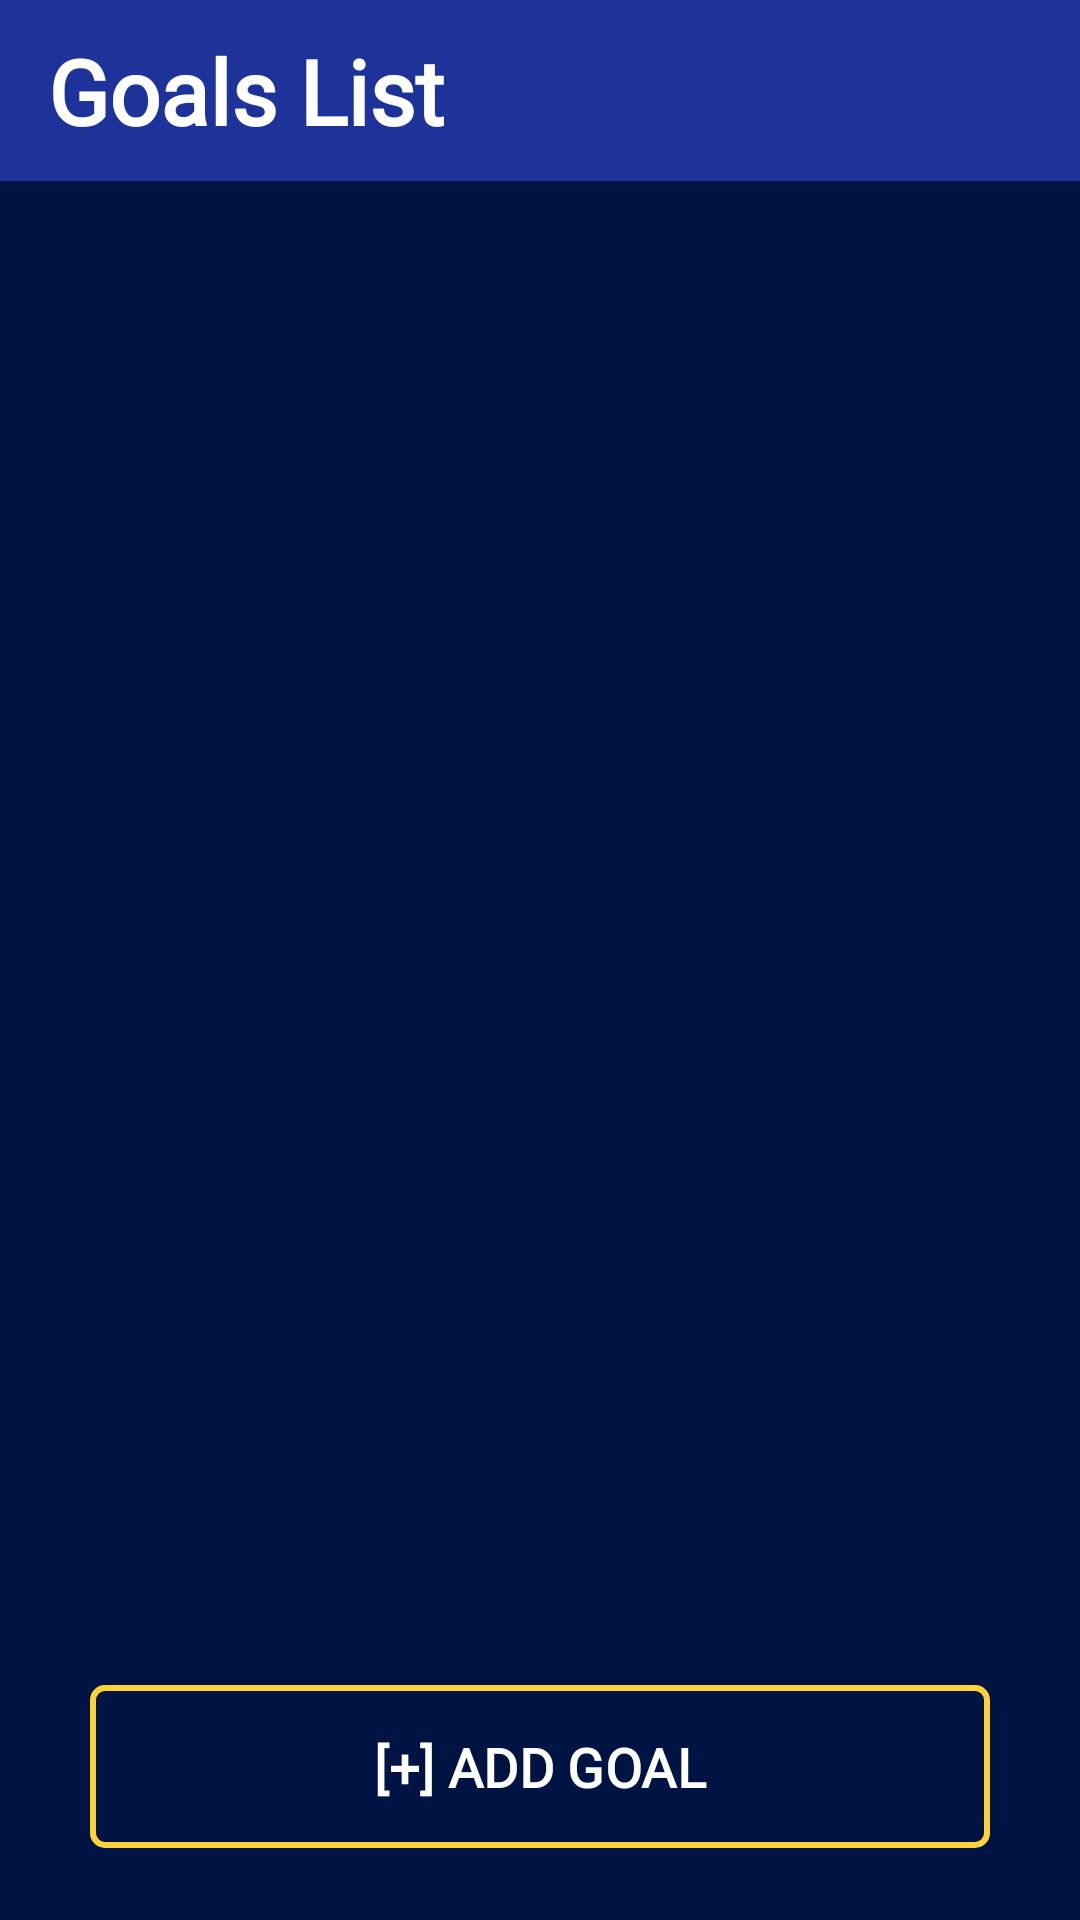

Write the Android layout XML for this screen, with the resource values it uses.
<!-- AndroidManifest.xml: application theme Theme.MyApplication -->
<!-- res/layout/fragment_goal_list.xml -->
<?xml version="1.0" encoding="utf-8"?>
<androidx.constraintlayout.widget.ConstraintLayout xmlns:android="http://schemas.android.com/apk/res/android"
    xmlns:app="http://schemas.android.com/apk/res-auto"
    xmlns:tools="http://schemas.android.com/tools"
    android:id="@+id/mainContainer"
    android:layout_width="match_parent"
    android:layout_height="match_parent"
    android:background="#11267E"
    tools:context=".presentation.ui.fragments.main.GoalListFragment">

    <TextView
        android:id="@+id/tvTitle"
        android:layout_width="0dp"
        android:layout_height="wrap_content"
        android:background="#1E3399"
        android:fontFamily="@font/micross"
        android:gravity="start"
        android:paddingVertical="10dp"
        android:paddingStart="16dp"
        android:text="Goals List"
        android:textColor="@android:color/white"
        android:textSize="30sp"
        android:textStyle="bold"
        app:layout_constraintEnd_toEndOf="parent"
        app:layout_constraintStart_toStartOf="parent"
        app:layout_constraintTop_toTopOf="parent" />

    <androidx.constraintlayout.widget.ConstraintLayout
        android:layout_width="match_parent"
        android:layout_height="0dp"
        android:background="#001443"
        android:orientation="vertical"
        app:layout_constraintBottom_toBottomOf="parent"
        app:layout_constraintEnd_toEndOf="parent"
        app:layout_constraintStart_toStartOf="parent"
        app:layout_constraintTop_toBottomOf="@id/tvTitle">

        <androidx.recyclerview.widget.RecyclerView
            android:id="@+id/rvGoals"
            android:layout_width="match_parent"
            android:layout_height="0dp"
            android:layout_marginBottom="10dp"
            android:background="#001443"
            android:clipToPadding="false"
            app:layoutManager="androidx.recyclerview.widget.LinearLayoutManager"
            app:layout_constraintBottom_toTopOf="@+id/btnAddGoal"
            app:layout_constraintStart_toStartOf="parent"
            app:layout_constraintTop_toTopOf="parent" />

        <com.google.android.material.button.MaterialButton
            android:id="@+id/btnAddGoal"
            android:layout_width="match_parent"
            android:layout_height="wrap_content"
            android:layout_marginHorizontal="30dp"
            android:layout_marginBottom="20dp"
            android:backgroundTint="#00000000"
            android:fontFamily="@font/micross"
            android:paddingVertical="15dp"
            android:text="[+] ADD GOAL"
            android:textAllCaps="false"
            android:textSize="18sp"
            android:textStyle="bold"
            app:cornerRadius="5dp"
            app:layout_constraintBottom_toBottomOf="parent"
            app:layout_constraintEnd_toEndOf="parent"
            app:layout_constraintStart_toStartOf="parent"
            app:strokeColor="#FFD338"
            app:strokeWidth="2dp" />

    </androidx.constraintlayout.widget.ConstraintLayout>

</androidx.constraintlayout.widget.ConstraintLayout>
<!-- resources referenced by this layout -->
<resources>
  <style name="Theme.MyApplication" parent="Base.Theme.MyApplication" />
  <style name="Base.Theme.MyApplication" parent="Theme.Material3.Light.NoActionBar">
          <item name="android:statusBarColor">@color/white</item>
          <item name="android:navigationBarColor">@color/white</item>
          <item name="android:forceDarkAllowed" tools:targetApi="29">false</item>
          <item name="android:windowLightNavigationBar" tools:targetApi="27">true</item>
          <item name="android:windowLightStatusBar">true</item>
      </style>
  <color name="white">#FFFFFFFF</color>
</resources>
